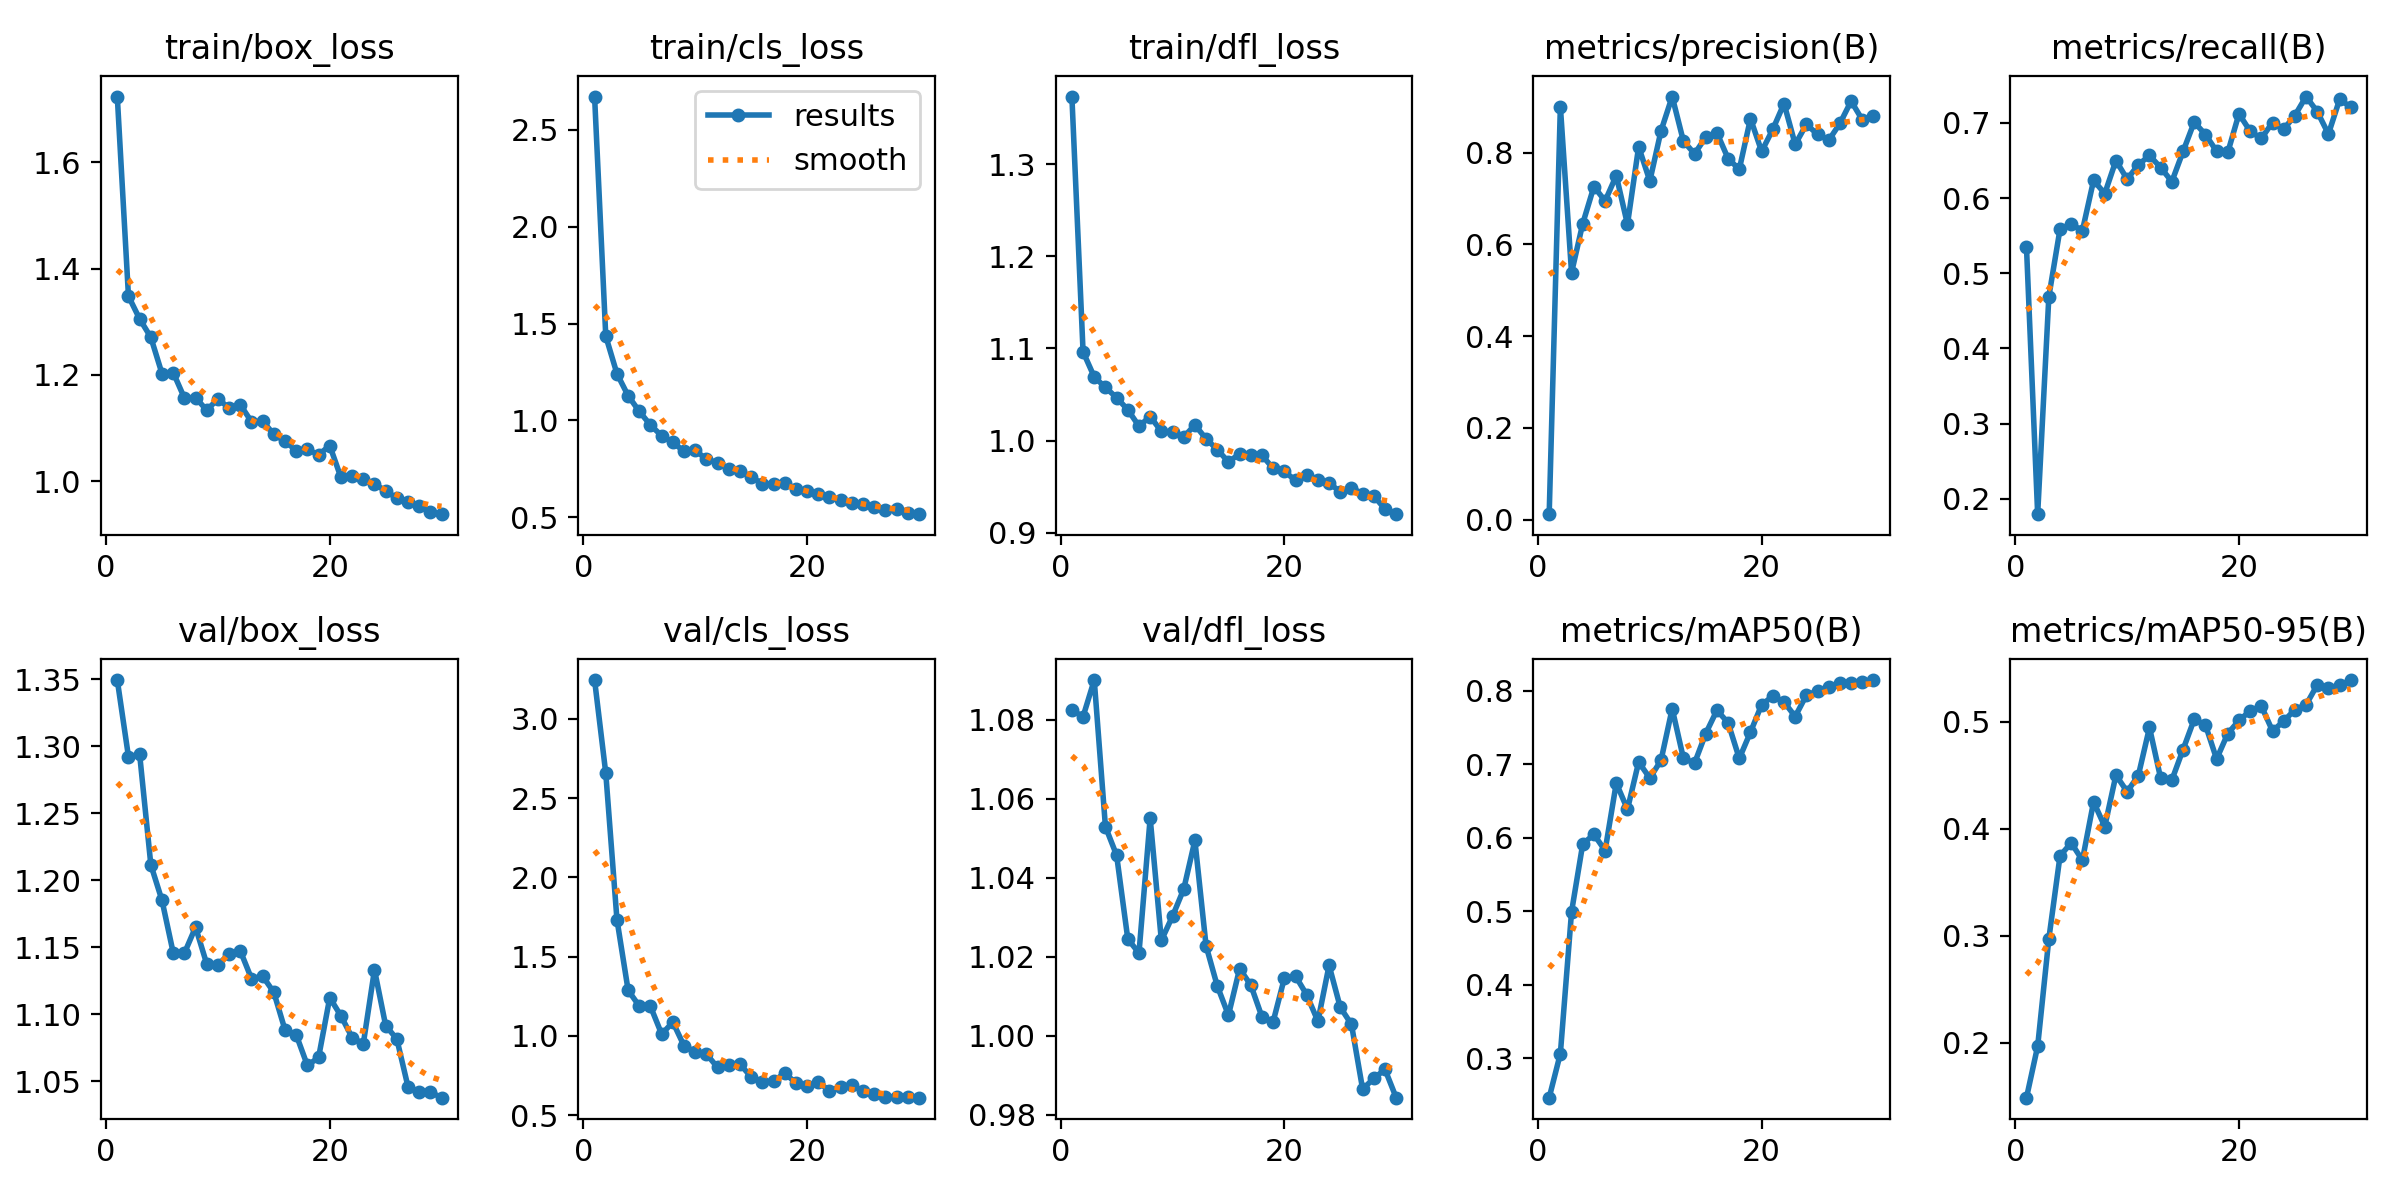

Source data for this figure (header and first rows):
epoch, time, train/box_loss, train/cls_loss, train/dfl_loss, metrics/precision(B), metrics/recall(B), metrics/mAP50(B), metrics/mAP50-95(B), val/box_loss, val/cls_loss, val/dfl_loss, lr/pg0, lr/pg1, lr/pg2
1, 53.79, 1.723, 2.671, 1.373, 0.0119, 0.5345, 0.2461, 0.1489, 1.349, 3.245, 1.082, 0.0004653, 0.0004653, 0.0004653
2, 95.88, 1.348, 1.435, 1.096, 0.9007, 0.1794, 0.3061, 0.197, 1.292, 2.657, 1.081, 0.0009105, 0.0009105, 0.0009105
3, 146.4, 1.305, 1.241, 1.069, 0.5383, 0.4689, 0.4989, 0.2974, 1.294, 1.734, 1.09, 0.001324, 0.001324, 0.001324
4, 181.3, 1.271, 1.128, 1.058, 0.6453, 0.5587, 0.5911, 0.3748, 1.212, 1.287, 1.053, 0.001288, 0.001288, 0.001288
5, 210.9, 1.202, 1.047, 1.047, 0.7262, 0.5653, 0.6044, 0.387, 1.185, 1.188, 1.046, 0.00124, 0.00124, 0.00124
6, 258.1, 1.205, 0.976, 1.033, 0.6948, 0.5566, 0.5823, 0.3707, 1.146, 1.186, 1.024, 0.001193, 0.001193, 0.001193
7, 307.1, 1.157, 0.9207, 1.016, 0.75, 0.6235, 0.6742, 0.4253, 1.146, 1.01, 1.021, 0.001146, 0.001146, 0.001146
8, 352.6, 1.158, 0.8876, 1.026, 0.6438, 0.6059, 0.6385, 0.4022, 1.165, 1.086, 1.055, 0.001099, 0.001099, 0.001099
9, 400, 1.134, 0.8399, 1.01, 0.813, 0.6499, 0.7028, 0.4503, 1.138, 0.937, 1.024, 0.001052, 0.001052, 0.001052
10, 429.5, 1.155, 0.8463, 1.009, 0.7383, 0.6251, 0.6809, 0.4349, 1.137, 0.8989, 1.03, 0.001005, 0.001005, 0.001005
11, 454.7, 1.138, 0.7995, 1.004, 0.8476, 0.6441, 0.7051, 0.4498, 1.145, 0.8852, 1.037, 0.0009574, 0.0009574, 0.0009574
12, 480.4, 1.144, 0.7826, 1.017, 0.9224, 0.6567, 0.7754, 0.4948, 1.147, 0.8007, 1.049, 0.0009103, 0.0009103, 0.0009103
13, 505.7, 1.112, 0.7513, 1.002, 0.8255, 0.6405, 0.7081, 0.4472, 1.127, 0.817, 1.023, 0.0008631, 0.0008631, 0.0008631
14, 530.8, 1.113, 0.7393, 0.9902, 0.7976, 0.6219, 0.7013, 0.4457, 1.129, 0.8222, 1.013, 0.000816, 0.000816, 0.000816
15, 555.6, 1.089, 0.7087, 0.9769, 0.8337, 0.662, 0.7416, 0.4742, 1.116, 0.7403, 1.005, 0.0007688, 0.0007688, 0.0007688
16, 583.9, 1.076, 0.6739, 0.9857, 0.8432, 0.701, 0.7733, 0.5024, 1.088, 0.7104, 1.017, 0.0007216, 0.0007216, 0.0007216
17, 615.4, 1.058, 0.6713, 0.9842, 0.7872, 0.6845, 0.7563, 0.4973, 1.085, 0.7152, 1.013, 0.0006745, 0.0006745, 0.0006745
18, 648.8, 1.06, 0.6784, 0.984, 0.7637, 0.6624, 0.7077, 0.4653, 1.062, 0.7629, 1.005, 0.0006273, 0.0006273, 0.0006273
19, 724.3, 1.05, 0.6474, 0.9698, 0.8743, 0.6607, 0.7435, 0.4891, 1.068, 0.7044, 1.004, 0.0005802, 0.0005802, 0.0005802
20, 802.7, 1.067, 0.6355, 0.9666, 0.8029, 0.712, 0.7809, 0.5013, 1.112, 0.6817, 1.015, 0.000533, 0.000533, 0.000533
21, 895.6, 1.007, 0.6196, 0.9568, 0.8511, 0.689, 0.7925, 0.5103, 1.099, 0.7075, 1.015, 0.0004859, 0.0004859, 0.0004859
22, 960.6, 1.011, 0.604, 0.9627, 0.9072, 0.6793, 0.7846, 0.515, 1.083, 0.6539, 1.01, 0.0004387, 0.0004387, 0.0004387
23, 1029, 1.004, 0.592, 0.957, 0.8181, 0.7005, 0.7647, 0.4916, 1.078, 0.6779, 1.004, 0.0003915, 0.0003915, 0.0003915
24, 1078, 0.9954, 0.5726, 0.9539, 0.8618, 0.6916, 0.7938, 0.5006, 1.133, 0.6869, 1.018, 0.0003444, 0.0003444, 0.0003444
25, 1130, 0.9821, 0.5669, 0.9445, 0.84, 0.7098, 0.7995, 0.5115, 1.092, 0.6538, 1.007, 0.0002972, 0.0002972, 0.0002972
26, 1166, 0.9687, 0.553, 0.9488, 0.8271, 0.735, 0.8044, 0.5159, 1.082, 0.6342, 1.003, 0.0002501, 0.0002501, 0.0002501
27, 1221, 0.9616, 0.5397, 0.9423, 0.8638, 0.715, 0.8104, 0.5347, 1.046, 0.6171, 0.9865, 0.0002029, 0.0002029, 0.0002029
28, 1277, 0.9538, 0.5422, 0.94, 0.9125, 0.6852, 0.8109, 0.532, 1.042, 0.613, 0.9892, 0.0001558, 0.0001558, 0.0001558
29, 1334, 0.9425, 0.5207, 0.9257, 0.8717, 0.7312, 0.8116, 0.5341, 1.042, 0.6114, 0.9915, 0.0001086, 0.0001086, 0.0001086
30, 1393, 0.9385, 0.5164, 0.9202, 0.8796, 0.7211, 0.8144, 0.5391, 1.038, 0.6099, 0.9843, 6.1447e-05, 6.1447e-05, 6.1447e-05
